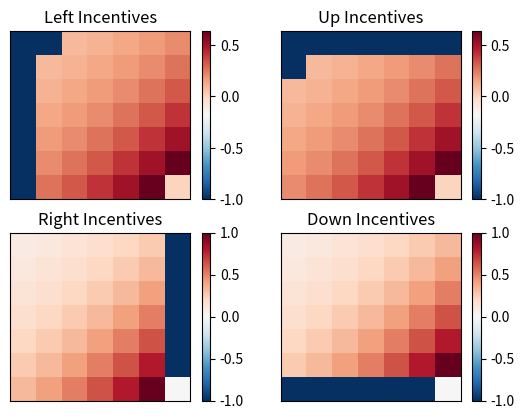

Here is the Python script that generated this plot:
import scipy as sp
import numpy as np
import pandas as pd
import matplotlib.pyplot as plt

def generateSequence(sequence_length = 100, trigger_num = 5, debug = False):
    """This method takes a single argument, length, and generates a sequence of ints at random according to a "rule". This rule is that a specific int, if generated, will always be followed by the int 9. The point of this method is to generate a sequence on which a q-learning implementation will train an agent to perform some action (betting) on some trigger number, which gives a reward if the trigger number is followed by the int 9.

    Parameters
    ----------
    sequence_length : int
    The length of the sequence to be generated.

    trigger_num : int
    The number which should always be followed by the number 9.

    debug : bool
    A flag which prints debugging statements if set to True.
    """
    
    sequence = []
    sequence.append(np.random.randint(0,9))
    while len(sequence) < sequence_length:
        if sequence[len(sequence) - 1] == trigger_num:
            sequence.append(9)
        else:
            sequence.append(np.random.randint(0,9))
    if debug:
        print("Trigger number is " + str(trigger_num) + ".")
        print("Generating a sequence of length " + str(sequence_length) + ".")
        print("Actual sequence length is " + str(len(sequence)) + ".")
    return sequence

class Grid:
    """A simple grid with a built in reward table. Reward for the bottom right tile is always 1, rewards along other tiles depend on the value of the manhattan_distance parameter.

    Attributes
    ----------
    x_dim : int
        width of the grid
    y_dim : int
        height of the grid
    state_dim : array
        actual grid
    action_space : array
        possible actions that can be taken while on the grid (move left, up, right, down)
    manhattan_distance : bool
        flag for whether or not rewards on the grid should be proportional to the inverse manhattan distance from the "goal tile"
    reward_table : array
        rewards to give to the agent on each tile
    
    Methods
    -------
    setRewardTable(x_dim, y_dim)
        sets the reward_table attribute, called from init
    getNextState(action, current_state)
        returns the next state that the agent will be in after taking an action
    print()
        prints attributes of the grid
    """

    def __init__(self, x_dim = 10, y_dim = 10, manhattan_distance = True):
        # store those juicy parameters
        self.x_dim = x_dim
        self.y_dim = y_dim
        self.state_dim = x_dim * y_dim
        self.action_dim = 4
        self.manhattan_distance = manhattan_distance
        # (0,0) = top left = 0, (0,1) = 1 right from top left = 1, ... ,
        # (1, 0) = x_dim, (1,1) = x_dim + 1, ... ,
        # (x_dim, y_dim) = bottom right = x_dim*y_dim - 1
        self.state_space = np.zeros(x_dim * y_dim)
        # 0 = left, 1 = up, 2 = right, 3 = down
        self.action_space = [0,1,2,3]
        # initialize reward table
        self.setRewardTable(x_dim, y_dim)

    def setRewardTable(self, x_dim, y_dim):
        """Helper method to set the reward_table attribute from the init method.
        """

        self.reward_table = np.zeros(self.x_dim * self.y_dim)
        if self.manhattan_distance:
            for i in range(self.x_dim * self.y_dim):
                x_pos = i % self.x_dim
                y_pos = i // self.x_dim
                manhattan_distance = (x_dim - 1 - x_pos) + (y_dim - 1 - y_pos)
                if manhattan_distance == 0:
                    self.reward_table[i] = 2
                else:
                    self.reward_table[i] = (1 / manhattan_distance)
        else:
            self.reward_table[x_dim * y_dim - 1] = 1
        print(self.reward_table)
            
    def getNextState(self, action, current_state):
        """Returns the next state that an agent should be in based on their current location (current_state) and the action they take (left, up, right, down). Returns False if the agent has wandered out of the boundaries of the grid.

        Attributes
        ----------
        action : int
            value of the direction the agent is walking in
        current_state : int
            current location of the agent, defined by an index of the state_space array. 
        """

        if action == 0:
            out_of_bounds = (current_state) % self.x_dim == 0
            if out_of_bounds:
                return False
            else:
                return current_state - 1
        elif action == 1:
            out_of_bounds = (current_state - self.x_dim) <= 0
            if out_of_bounds:
                return False
            else:
                return current_state - self.x_dim
        elif action == 2:
            out_of_bounds = (current_state + 1) % self.x_dim == 0
            if out_of_bounds:
                return False
            else:
                return current_state + 1
        elif action == 3:
            out_of_bounds = (current_state + self.x_dim) >= (self.x_dim * self.y_dim)
            if out_of_bounds:
                return False
            else:
                return current_state + self.x_dim

    def print(self):
        """Pretty self explanatory
        """

        print("state_space:")
        for i in range(self.y_dim):
            print(self.state_space[(self.x_dim * i):(self.x_dim * (i + 1) - 1)])
        print("action_space:")
        print(self.action_space)
        print("reward_table:")
        for i in range(self.y_dim):
            print(self.reward_table[(self.x_dim * i):(self.x_dim * (i + 1) - 1)])

class Simulation:
    """Simple simulation class
    
    Was initially an ill-conceived attempt to reinforcement train on sequences which upon a moment of reflection should have revealed itself as a farce - agent actions have no impact on the next value of a random-ish sequence and so gamm has to be set to 0 for a q-agent for this to work, might as well just do statistics.
    
    Honestly not going to go into attrs and methods; a sequence gets passed in, along with a simple action space (bet or no bet) and agent queries into the sequence via the next method with its actions to receive rewards. Also has a simple print.
    
    Superceded by the SimulationPrime class which while flawed actually is a reasonable implementation of the q-learning paradigm since it gets passed a simulation environment where actions have consequences.
    """

    def __init__(self, state_space = [0,1,2,3,4,5,6,7,8,9], action_space = [0,1], reward_num = 9):
        self.state_dim = len(state_space)
        self.action_dim = len(action_space)
        self.state_space = state_space
        self.action_space = action_space
        self.sequence = generateSequence()
        self.current_index = 0
        self.current_state = self.sequence[self.current_index]
        self.next_state = self.sequence[self.current_index + 1]
        self.reward_num = 9
        self.done = False

        #set up reward table
        self.reward_table = np.zeros((self.state_dim, self.action_dim))
        for i in range(self.state_dim):
            self.reward_table[i][1] = -1
        self.reward_table[self.reward_num][self.action_dim - 1] = 1

    def step(self, action, debug = False):
        """Method for stepping through the sequence and returning rewards."""

        try:
            self.next_state = self.sequence[self.current_index + 1]
        except:
            return self.current_state, 0, True
        reward = self.reward_table[self.next_state][action]
        if debug:
            print("current_state is " + str(self.current_state) + ".")
            print("next_state is " + str(self.next_state) + ".")
            print("current_action is " + str(action) + ".")
            print("reward is " + str(reward))
        self.current_index += 1
        self.current_state = self.sequence[self.current_index]
        return self.next_state, reward, self.done

    def print(self):
        print("\n")
        print("Simulation is located at " + str(self))
        print("state_space is " + str(self.state_space) + ".")
        print("action_space is " + str(self.action_space) + ".")
        print("sequence is " + str(self.sequence) + ".")
        print("current_index is " + str(self.current_index) + ".")
        print("reward_table is " + str(self.reward_table) + ".")

class SimulationPrime:
    """Simple simulation class.

    A step up from the Simulation class, this one gets a sim environment passed in and calls that environment for information on next states after an agent takes an action. There are still a few kinks though:
    
        - reward_table gets stored both here and in the env, which it really should just be here. Possible fixes are to allow users to set a reward structure somehow, and give default behavior for some environments? Or commit to the reward table being stored in the environment and just have rewards returned from there. At that point does this class even really need to exist? 

        - step function is coupled to the Grid environment class which is stupid. Probably the environment and sim classes should all be one class, thinking that more and more as I type.
    
    #TODO find some way to input custom starting states
    #TODO decouple the step function from the very specific grid environment I've jerry-rigged together
    """
    def __init__(self, env):
        self.env = env
        self.state_space = env.state_space
        self.action_space = env.action_space
        self.state_dim = len(env.state_space)
        self.action_dim = len(env.action_space)
        self.current_state = 0
        self.done = False
        self.reward_table = env.reward_table

    def step(self, action, debug = False):
        """Takes an agent generated action and returns the next state, associated reward and a flag for whether the episode is over.

        Horrendously coupled with the Grid environment class, leading to some gross custom if-else logic. Fix this.
        """
        next_state = self.env.getNextState(action, self.current_state)
        if next_state == False:
            self.done = True
            next_state = ((self.env.x_dim * self.env.y_dim) - 1)
            reward = -1
        elif next_state == self.state_dim - 1:
            self.done = True
            reward = self.reward_table[next_state]
        else:
            reward = self.reward_table[next_state]
        if debug:
            print("current_state is " + str(self.current_state) + ".")
            print("next_state is " + str(self.next_state) + ".")
            print("current_action is " + str(action) + ".")
            print("reward is " + str(reward))
        self.current_state = next_state
        return next_state, reward, self.done

    def print(self):
        print("\n")
        print("Simulation is located at " + str(self))
        print("state_space is " + str(self.state_space) + ".")
        print("action_space is " + str(self.action_space) + ".")
        print("sequence is " + str(self.sequence) + ".")
        print("current_index is " + str(self.current_index) + ".")
        print("reward_table is " + str(self.reward_table) + ".")        

class Agent:
    """Simple agent class for q learning.
    
    Makes a little agent that can step through its environment and learn a q-table. Relies on the Simulation (or SimulationPrime) class when actually moving through the sim.
    
    Attributes
    ----------
    state_dim : int
        size of the state space
    action_dim : int
        size of the action space. actions are taken by randomly choosing an int from the set [0,...,action_dim]
    learning_rate : float
        rate at which the agent should learn, see any text on q learning for how this weights the adjustment to our q values
    gamma : float
        future reward discount, same note as learning_rate
    p_exploration : float
        rate at which the agent decides to explore (pick a random action) vs. exploit (pick the action which its q_table says is the best) when stepping through a simulation environment
    q_table : arr
        array of q-values, which correspond to expected rewards from taking a particular action while in a particular state
        
    Methods
    -------
    take_action(current_state)
        returns an action (int) based on the current state the agent is in
    update(current_state, action, next_state)
        updates the q_table of the agent
    """
    
    def __init__(self, state_dim = 10, action_dim = 2, learning_rate = .1, gamma = .8, p_exploration = .3):
        #initialize q table
        self.q_table = np.zeros((state_dim, action_dim))
        #set learning rate and gamma
        self.learning_rate = learning_rate
        self.gamma = gamma
        #set p_exploration
        self.p_exploration = 1

    def take_action(self, current_state):
        """Method for generating an action based on the current state
        """

        if np.random.uniform(0,1) < self.p_exploration:
            action = np.random.choice([0,1,2,3])
        else:
            action = np.argmax(self.q_table[current_state,:])
        return action

    def update(self, current_state, action, next_state, reward):
        """Method for updating the q_table of the agent based on feedback from the Simulation or SimulationPrime class. Ignore ugly prints
        """

        # print("Current state is " + str(current_state))
        # print("Action is " + str(action))
        # print("Next state is " + str(next_state))
        # print("Reward is " + str(reward))
        # print("Before Update:")
        # print(self.q_table)
        self.q_table[current_state, action] = (1 - self.learning_rate) * self.q_table[current_state, action] \
                                               + self.learning_rate * (reward + self.gamma * max(self.q_table[next_state,:]))
        # print("After Update:")
        # print(self.q_table)
        
    def print(self):
        print("\n")
        print("Agent is located at " + str(self))
        print("q_table is:\n" + str(self.q_table) + ".")

def runSequenceSim():
    """A really basic loop that runs the sequence rl attempt. 
    
    We do get actual results out of this (as in, the q-table of the trained agent reflects the pattern we generated in the sequence if gamma is set to 0) but as detailed in the docstring of the Simulation class, this is a wrongheaded approach to the problem.
    """

    a = Agent(10,2)
    sim = Simulation()
    num_episodes = 100
    for i in range(num_episodes):
        sim = Simulation()
        done = False
        while not done:
            current_state = sim.current_state
            action = a.take_action(current_state)
            next_state, reward, done = sim.step(action)
            a.update(current_state, action, next_state, reward)
        print("After " + str(i) + " episodes our agent has the following q_table:")
        a.print()
        print("\n")
    return a

def runGridSim(grid_dimensions = [10,10], num_episodes = 100000):
    """Runs a simulation of an agent stepping through a grid.
    
    The agent starts each episode at the left top corner and "wants" to get to the bottom right where it can enjoy a tasty treat of +1 reward. The p_exploration of the agent is reduced linearly from 1 to 0 as the loop runs so the agent relies more and more on its q_table in later episodes.
    
    Parameters
    ----------
    grid_dimensions : array
        dimensions of the grid that we want our agent to play on
    num_episodes : int
        number of episodes to run the simulation
    """

    g = Grid(grid_dimensions[0],grid_dimensions[1], manhattan_distance = False)
    a = Agent(state_dim = g.state_dim, action_dim = g.action_dim, p_exploration = 1,
     learning_rate = .5, gamma = .8)
    for i in range(num_episodes):
        if i % 1000 == 0:
            print(i)
        sim = SimulationPrime(g)
        while not sim.done:
            current_state = sim.current_state
            action = a.take_action(current_state)
            next_state, reward, done = sim.step(action)
            a.update(current_state, action, next_state, reward)
            a.p_exploration = 1- i/num_episodes 
    a.print()
    return a

def showActionMatrices(agent):
    """Generates a matplotlib image of the rewards that a grid agent is expecting on each tile, visualized as a heat map.

    #TODO fix logic for the matrices so non-square matrices are allowed. or don't, that would require some rewriting of the agent class that would couple it with grids. ugh
    """

    mat = agent.q_table
    x_dim = int(np.sqrt(len(mat)))
    left_mat = [[mat[i + x_dim*n][0] for i in range(x_dim)] for n in range(x_dim)]
    up_mat = [[mat[i + x_dim*n][1] for i in range(x_dim)] for n in range(x_dim)]
    right_mat = [[mat[i + x_dim*n][2] for i in range(x_dim)] for n in range(x_dim)]
    down_mat = [[mat[i + x_dim*n][3] for i in range(x_dim)] for n in range(x_dim)]

    fig, axes = plt.subplots(2,2)
    axes[0, 0].set_title("Left Incentives")
    pcm = axes[0, 0].pcolormesh(left_mat, cmap='RdBu_r')
    axes[0,0].invert_yaxis()
    fig.colorbar(pcm, ax=axes[0, 0])
    axes[0,0].set_xticks([])
    axes[0,0].set_yticks([])

    axes[0, 1].set_title("Up Incentives")
    pcm = axes[0, 1].pcolormesh(up_mat, cmap='RdBu_r')
    axes[0,1].invert_yaxis()
    fig.colorbar(pcm, ax=axes[0, 1])
    axes[0,1].set_xticks([])
    axes[0,1].set_yticks([])

    axes[1, 0].set_title("Right Incentives")
    pcm = axes[1, 0].pcolormesh(right_mat, cmap='RdBu_r')
    axes[1,0].invert_yaxis()
    fig.colorbar(pcm, ax=axes[1, 0])
    axes[1,0].set_xticks([])
    axes[1,0].set_yticks([])

    axes[1, 1].set_title("Down Incentives")
    pcm = axes[1, 1].pcolormesh(down_mat, cmap='RdBu_r')
    axes[1,1].invert_yaxis()
    fig.colorbar(pcm, ax=axes[1, 1])
    axes[1,1].set_xticks([])
    axes[1,1].set_yticks([])

    plt.show()

def outputQTables(num_agents, grid_dimensions, episode_step_size):
    """A method that runs several simulation loops of varying size and outputs the trained agent q tables to the figs folder.

    Parameters
    ----------
    num_agents : int
        number of agents to train
    grid_dimensions : array
        size of the grid on which to train the agents
    episode_step_size : int
        the step size by which we increase the number of episodes that we train each agent on
    """

    for i in range(num_agents):
        trained_grid_agent = runGridSim(grid_dimensions = grid_dimensions, num_episodes = i * episode_step_size)
        plt.plot()
        plt.matshow(trained_grid_agent.q_table)
        plt.savefig("figs/" + str(i * 10000) + "runs.png")

def main():
    trained_grid_agent = runGridSim(grid_dimensions = [7,7], num_episodes = 100000)
    showActionMatrices(trained_grid_agent)

if __name__ == "__main__":
    main()
